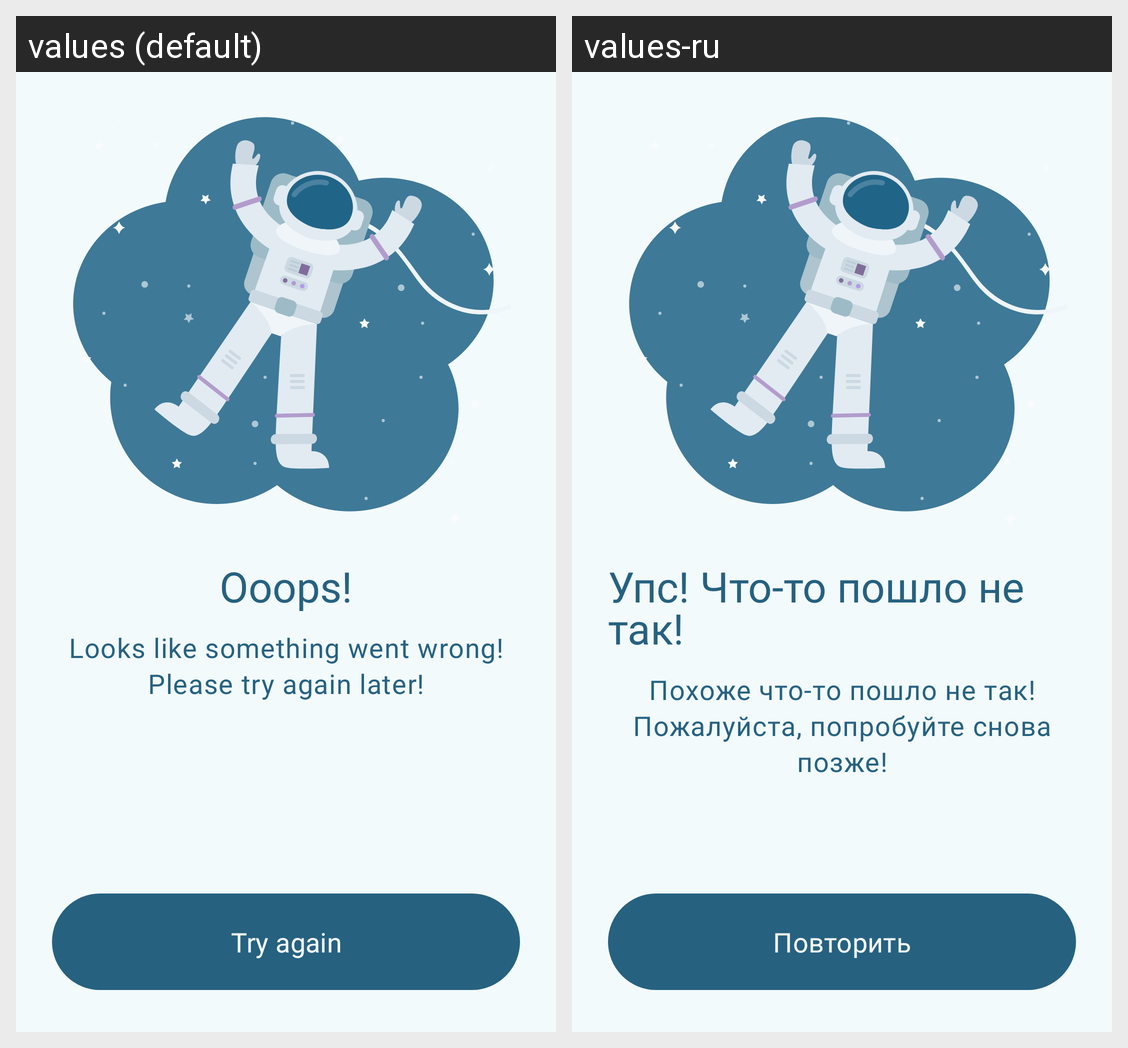

The same Android screen rendered under two of its app's locales, left to right. List the strings drawn on it with the default value and each locale's translation.
Android screen res/layout/something_went_wrong_layout.xml rendered under 2 locales, left to right: values (default), values-ru. Device: Nexus 5 (rendered at 1080×1920; each locale shown at half size, 540×960, under a caption strip naming it); theme Theme.QuServe.
Strings drawn on this screen, with the default value and each locale's value (text and hints the layout hard-codes, and strings that could not be matched under every locale, appear in the picture but are not listed):

ooops
  values: Ooops!
  values-ru: Упс! Что-то пошло не так!

looks_like_something_went_wrong_please_try_again_later
  values: Looks like something went wrong! Please try again later!
  values-ru: Похоже что-то пошло не так! Пожалуйста, попробуйте снова позже!

try_again
  values: Try again
  values-ru: Повторить
